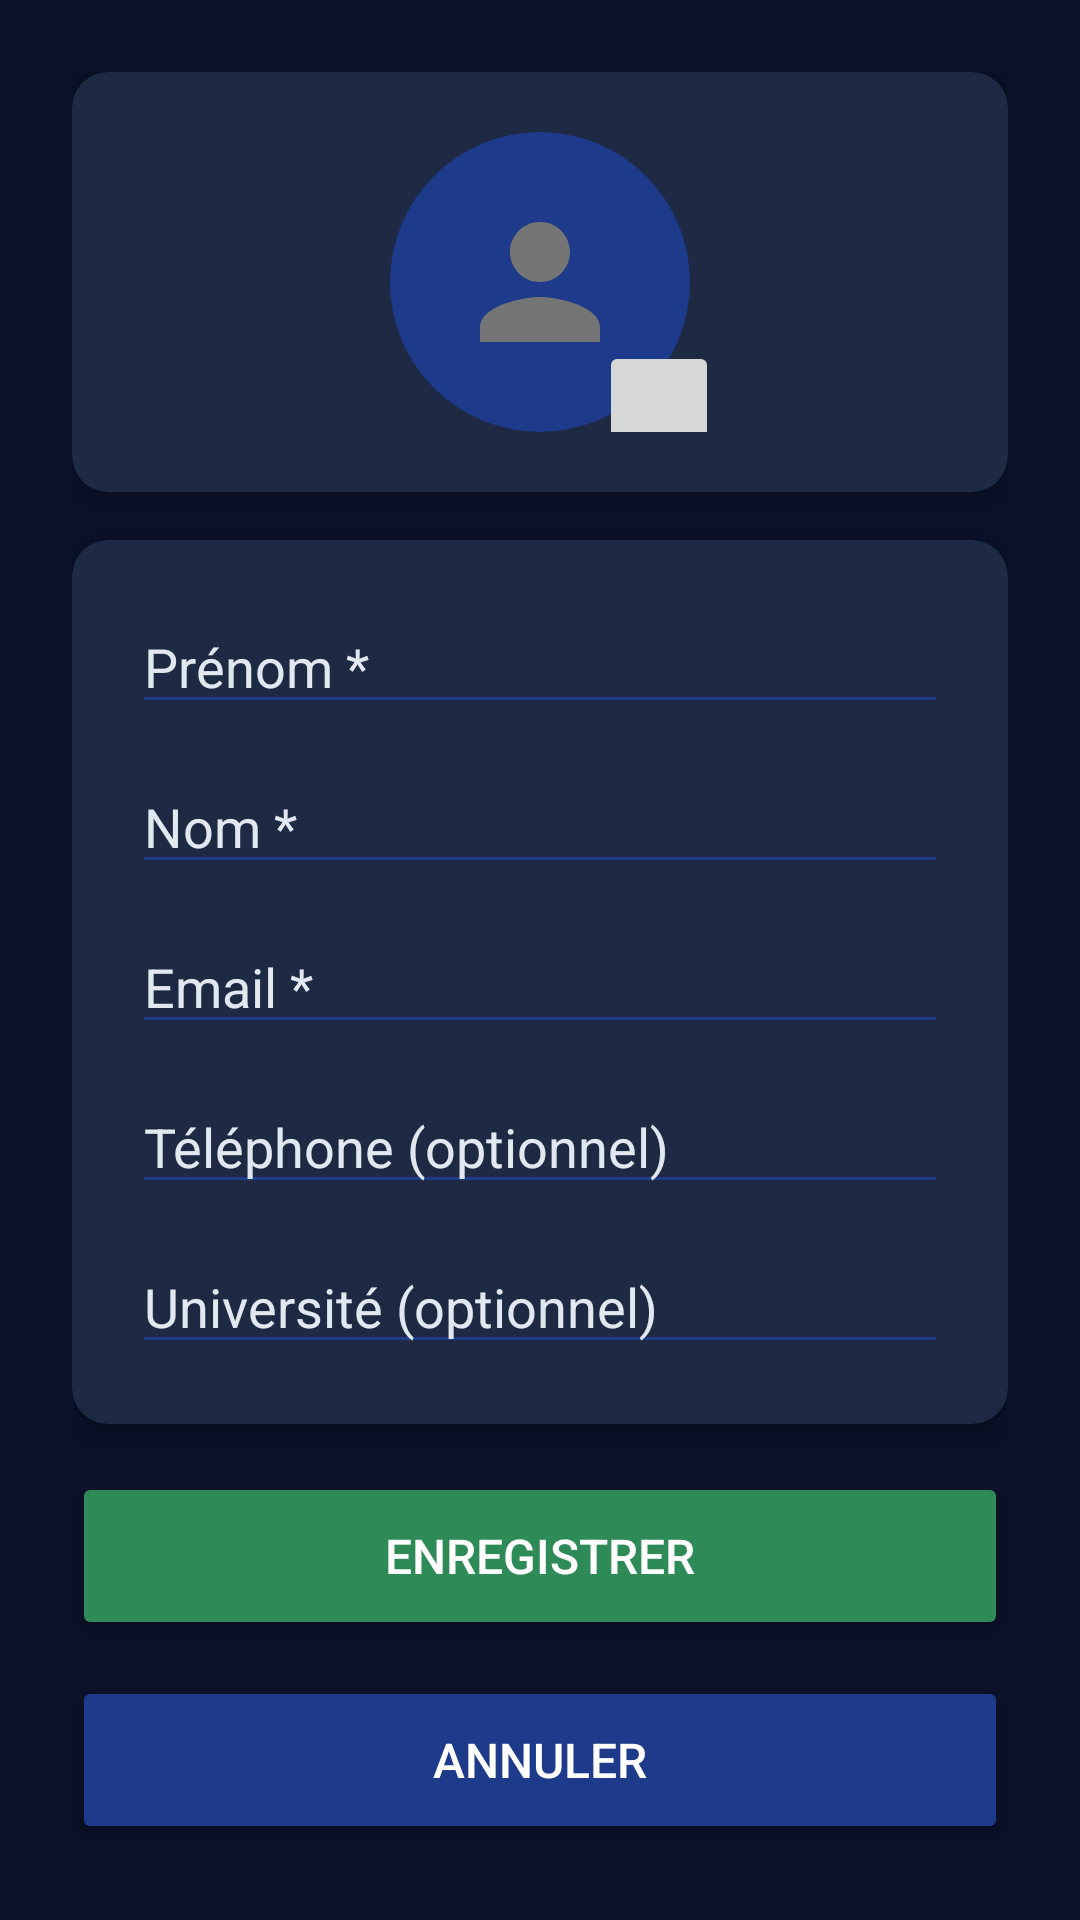

Reconstruct the res/layout file that produces this screen, plus the resources it refers to.
<!-- AndroidManifest.xml: activity theme AppTheme -->
<!-- res/layout/activity_edit_profile.xml -->
<?xml version="1.0" encoding="utf-8"?>
<ScrollView xmlns:android="http://schemas.android.com/apk/res/android"
    xmlns:app="http://schemas.android.com/apk/res-auto"
    android:layout_width="match_parent"
    android:layout_height="match_parent"
    android:background="@color/primary_night_blue"
    android:padding="16dp">

    <LinearLayout
        android:layout_width="match_parent"
        android:layout_height="wrap_content"
        android:orientation="vertical"
        android:padding="8dp">

        
        <androidx.cardview.widget.CardView
            android:layout_width="match_parent"
            android:layout_height="wrap_content"
            android:layout_marginBottom="16dp"
            app:cardCornerRadius="12dp"
            app:cardElevation="4dp"
            app:cardBackgroundColor="@color/card_background">

            <RelativeLayout
                android:layout_width="match_parent"
                android:layout_height="wrap_content"
                android:padding="20dp">

                <ImageView
                    android:id="@+id/iv_profile"
                    android:layout_width="100dp"
                    android:layout_height="100dp"
                    android:src="@drawable/ic_person"
                    android:background="@drawable/circle_background"
                    android:padding="20dp"
                    android:contentDescription="Photo de profil"
                    android:layout_centerHorizontal="true" />

                <ImageButton
                    android:id="@+id/btn_change_photo"
                    android:layout_width="40dp"
                    android:layout_height="40dp"
                    android:contentDescription="Changer la photo"
                    android:layout_alignBottom="@id/iv_profile"
                    android:layout_alignEnd="@id/iv_profile"
                    android:layout_marginEnd="-10dp"
                    android:layout_marginBottom="-10dp"
                    android:padding="8dp" />

            </RelativeLayout>
        </androidx.cardview.widget.CardView>

        
        <androidx.cardview.widget.CardView
            android:layout_width="match_parent"
            android:layout_height="wrap_content"
            android:layout_marginBottom="16dp"
            app:cardCornerRadius="12dp"
            app:cardElevation="4dp"
            app:cardBackgroundColor="@color/card_background">

            <LinearLayout
                android:layout_width="match_parent"
                android:layout_height="wrap_content"
                android:orientation="vertical"
                android:padding="20dp">

                
                <EditText
                    android:id="@+id/et_first_name"
                    android:layout_width="match_parent"
                    android:layout_height="wrap_content"
                    android:layout_marginBottom="12dp"
                    android:hint="Prénom *"
                    android:textColor="@color/text_white"
                    android:textColorHint="@color/text_light_gray"
                    android:backgroundTint="@color/accent_blue"
                    android:inputType="textCapWords" />

                
                <EditText
                    android:id="@+id/et_last_name"
                    android:layout_width="match_parent"
                    android:layout_height="wrap_content"
                    android:layout_marginBottom="12dp"
                    android:hint="Nom *"
                    android:textColor="@color/text_white"
                    android:textColorHint="@color/text_light_gray"
                    android:backgroundTint="@color/accent_blue"
                    android:inputType="textCapWords" />

                
                <EditText
                    android:id="@+id/et_email"
                    android:layout_width="match_parent"
                    android:layout_height="wrap_content"
                    android:layout_marginBottom="12dp"
                    android:hint="Email *"
                    android:textColor="@color/text_white"
                    android:textColorHint="@color/text_light_gray"
                    android:backgroundTint="@color/accent_blue"
                    android:inputType="textEmailAddress" />

                
                <EditText
                    android:id="@+id/et_phone"
                    android:layout_width="match_parent"
                    android:layout_height="wrap_content"
                    android:layout_marginBottom="12dp"
                    android:hint="Téléphone (optionnel)"
                    android:textColor="@color/text_white"
                    android:textColorHint="@color/text_light_gray"
                    android:backgroundTint="@color/accent_blue"
                    android:inputType="phone" />

                
                <EditText
                    android:id="@+id/et_university"
                    android:layout_width="match_parent"
                    android:layout_height="wrap_content"
                    android:hint="Université (optionnel)"
                    android:textColor="@color/text_white"
                    android:textColorHint="@color/text_light_gray"
                    android:backgroundTint="@color/accent_blue" />

            </LinearLayout>
        </androidx.cardview.widget.CardView>

        
        <LinearLayout
            android:layout_width="match_parent"
            android:layout_height="wrap_content"
            android:orientation="vertical">

            <Button
                android:id="@+id/btn_save"
                android:layout_width="match_parent"
                android:layout_height="56dp"
                android:text="Enregistrer"
                android:textSize="16sp"
                android:textColor="@color/text_white"
                android:backgroundTint="@color/accent_green"
                android:layout_marginBottom="12dp" />

            <Button
                android:id="@+id/btn_cancel"
                android:layout_width="match_parent"
                android:layout_height="56dp"
                android:text="Annuler"
                android:textSize="16sp"
                android:textColor="@color/text_white"
                android:backgroundTint="@color/accent_blue" />

        </LinearLayout>

    </LinearLayout>

</ScrollView>
<!-- resources referenced by this layout -->
<resources>
  <color name="accent_blue">#1E3A8A</color>
  <color name="accent_green">#2E8B57</color>
  <color name="card_background">#1E2A44</color>
  <color name="primary_night_blue">#0A1128</color>
  <color name="text_light_gray">#E2E8F0</color>
  <color name="text_white">#FFFFFF</color>
  <!-- drawable circle_background (drawable) -->
  <?xml version="1.0" encoding="utf-8"?>
  <shape xmlns:android="http://schemas.android.com/apk/res/android"
      android:shape="oval">
      <solid android:color="@color/accent_blue" />
      <size
          android:width="100dp"
          android:height="100dp" />
  </shape>
  <!-- drawable ic_person (drawable) -->
  <?xml version="1.0" encoding="utf-8"?>
  <vector xmlns:android="http://schemas.android.com/apk/res/android"
      android:width="24dp"
      android:height="24dp"
      android:viewportWidth="24"
      android:viewportHeight="24">
  
      <path
          android:fillColor="#FF757575"
          android:pathData="M12,12c2.21,0 4,-1.79 4,-4s-1.79,-4 -4,-4 -4,1.79 -4,4 1.79,4 4,4zM12,14c-2.67,0 -8,1.34 -8,4v2h16v-2c0,-2.66 -5.33,-4 -8,-4z" />
  </vector>
  <style name="AppTheme" parent="Theme.MaterialComponents.Light.NoActionBar">
          <item name="colorPrimary">#1A237E</item>
          <item name="colorPrimaryDark">#1A237E</item>
          <item name="colorAccent">#2196F3</item>
      </style>
</resources>
